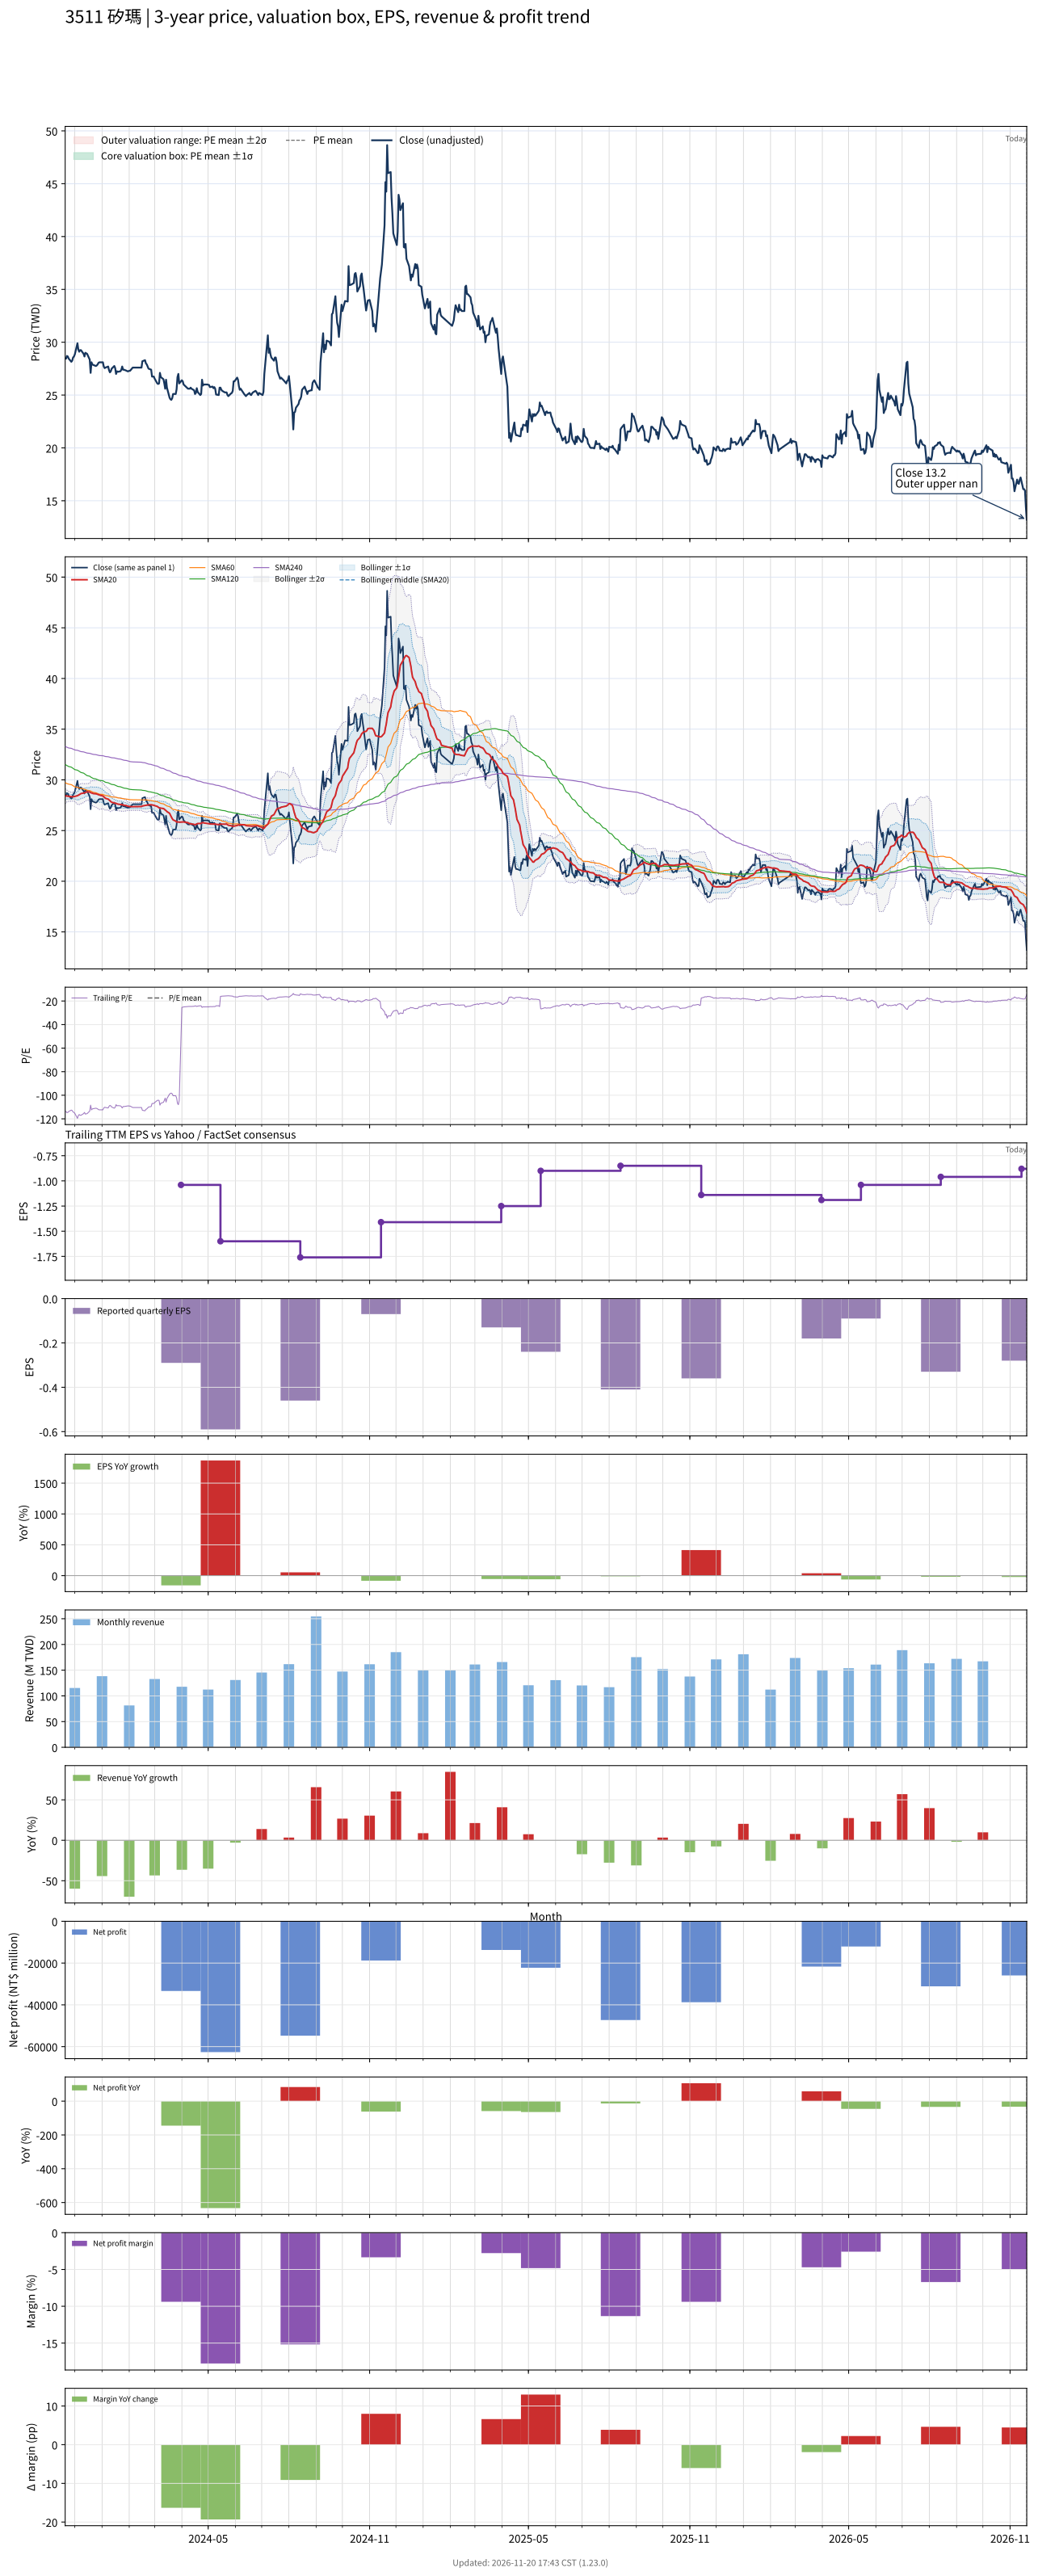

Values plotted in this chart, from the file beside it:
# chart-version: skill-stock-dynamic-val…
date, close, available_date, period_end, eps, ttm_eps, pe, pe_mean, pe_std, price_m2, price_m1, price_mean, price_p1, price_p2, forward_eps, forward_pe, forward_pe_mean, forward_pe_std, forward_price_m2, forward_price_m1, forward_price_mean, forward_price_p1, forward_price_p2, sma20
2023-11-20, 28.45, 2023-11-14, 2023-09-30, -0.42, -0.25, -113.8, , , , , , , , , , , , , , , , , 28.38
2023-11-21, 28.45, 2023-11-14, 2023-09-30, -0.42, -0.25, -113.8, , , , , , , , , , , , , , , , , 28.42
2023-11-22, 28.7, 2023-11-14, 2023-09-30, -0.42, -0.25, -114.8, , , , , , , , , , , , , , , , , 28.41
2023-11-23, 28.65, 2023-11-14, 2023-09-30, -0.42, -0.25, -114.6, , , , , , , , , , , , , , , , , 28.39
2023-11-24, 28.45, 2023-11-14, 2023-09-30, -0.42, -0.25, -113.8, , , , , , , , , , , , , , , , , 28.37
2023-11-27, 28.15, 2023-11-14, 2023-09-30, -0.42, -0.25, -112.6, , , , , , , , , , , , , , , , , 28.33
2023-11-28, 28.25, 2023-11-14, 2023-09-30, -0.42, -0.25, -113, , , , , , , , , , , , , , , , , 28.33
2023-11-29, 28.55, 2023-11-14, 2023-09-30, -0.42, -0.25, -114.2, , , , , , , , , , , , , , , , , 28.34
2023-11-30, 28.65, 2023-11-14, 2023-09-30, -0.42, -0.25, -114.6, , , , , , , , , , , , , , , , , 28.35
2023-12-01, 28.85, 2023-11-14, 2023-09-30, -0.42, -0.25, -115.4, , , , , , , , , , , , , , , , , 28.37
2023-12-04, 29.9, 2023-11-14, 2023-09-30, -0.42, -0.25, -119.6, , , , , , , , , , , , , , , , , 28.44
2023-12-05, 29.3, 2023-11-14, 2023-09-30, -0.42, -0.25, -117.2, , , , , , , , , , , , , , , , , 28.48
2023-12-06, 29.1, 2023-11-14, 2023-09-30, -0.42, -0.25, -116.4, , , , , , , , , , , , , , , , , 28.53
2023-12-07, 29.25, 2023-11-14, 2023-09-30, -0.42, -0.25, -117, , , , , , , , , , , , , , , , , 28.59
2023-12-08, 29.25, 2023-11-14, 2023-09-30, -0.42, -0.25, -117, , , , , , , , , , , , , , , , , 28.65
2023-12-11, 28.9, 2023-11-14, 2023-09-30, -0.42, -0.25, -115.6, , , , , , , , , , , , , , , , , 28.7
2023-12-12, 28.65, 2023-11-14, 2023-09-30, -0.42, -0.25, -114.6, , , , , , , , , , , , , , , , , 28.73
2023-12-13, 29, 2023-11-14, 2023-09-30, -0.42, -0.25, -116, , , , , , , , , , , , , , , , , 28.77
2023-12-14, 28.95, 2023-11-14, 2023-09-30, -0.42, -0.25, -115.8, , , , , , , , , , , , , , , , , 28.8
2023-12-15, 28.9, 2023-11-14, 2023-09-30, -0.42, -0.25, -115.6, , , , , , , , , , , , , , , , , 28.82
2023-12-18, 28.35, 2023-11-14, 2023-09-30, -0.42, -0.25, -113.4, , , , , , , , , , , , , , , , , 28.81
2023-12-19, 27.1, 2023-11-14, 2023-09-30, -0.42, -0.25, -108.4, , , , , , , , , , , , , , , , , 28.75
2023-12-20, 28.1, 2023-11-14, 2023-09-30, -0.42, -0.25, -112.4, , , , , , , , , , , , , , , , , 28.71
2023-12-21, 27.9, 2023-11-14, 2023-09-30, -0.42, -0.25, -111.6, , , , , , , , , , , , , , , , , 28.68
2023-12-22, 27.85, 2023-11-14, 2023-09-30, -0.42, -0.25, -111.4, , , , , , , , , , , , , , , , , 28.65
2023-12-25, 27.75, 2023-11-14, 2023-09-30, -0.42, -0.25, -111, , , , , , , , , , , , , , , , , 28.63
2023-12-26, 27.8, 2023-11-14, 2023-09-30, -0.42, -0.25, -111.2, , , , , , , , , , , , , , , , , 28.61
2023-12-27, 27.9, 2023-11-14, 2023-09-30, -0.42, -0.25, -111.6, , , , , , , , , , , , , , , , , 28.57
2023-12-28, 28.05, 2023-11-14, 2023-09-30, -0.42, -0.25, -112.2, , , , , , , , , , , , , , , , , 28.54
2023-12-29, 28.1, 2023-11-14, 2023-09-30, -0.42, -0.25, -112.4, , , , , , , , , , , , , , , , , 28.5
2024-01-02, 28.1, 2023-11-14, 2023-09-30, -0.42, -0.25, -112.4, , , , , , , , , , , , , , , , , 28.41
2024-01-03, 27.7, 2023-11-14, 2023-09-30, -0.42, -0.25, -110.8, , , , , , , , , , , , , , , , , 28.34
2024-01-04, 27.55, 2023-11-14, 2023-09-30, -0.42, -0.25, -110.2, , , , , , , , , , , , , , , , , 28.26
2024-01-05, 27.6, 2023-11-14, 2023-09-30, -0.42, -0.25, -110.4, , , , , , , , , , , , , , , , , 28.18
2024-01-08, 27.7, 2023-11-14, 2023-09-30, -0.42, -0.25, -110.8, , , , , , , , , , , , , , , , , 28.1
2024-01-09, 27.35, 2023-11-14, 2023-09-30, -0.42, -0.25, -109.4, , , , , , , , , , , , , , , , , 28.02
2024-01-10, 27.15, 2023-11-14, 2023-09-30, -0.42, -0.25, -108.6, , , , , , , , , , , , , , , , , 27.95
2024-01-11, 27.25, 2023-11-14, 2023-09-30, -0.42, -0.25, -109, , , , , , , , , , , , , , , , , 27.86
2024-01-12, 27.5, 2023-11-14, 2023-09-30, -0.42, -0.25, -110, , , , , , , , , , , , , , , , , 27.79
2024-01-15, 27.75, 2023-11-14, 2023-09-30, -0.42, -0.25, -111, , , , , , , , , , , , , , , , , 27.73
2024-01-16, 27.55, 2023-11-14, 2023-09-30, -0.42, -0.25, -110.2, , , , , , , , , , , , , , , , , 27.69
2024-01-17, 27, 2023-11-14, 2023-09-30, -0.42, -0.25, -108, , , , , , , , , , , , , , , , , 27.68
2024-01-18, 27.25, 2023-11-14, 2023-09-30, -0.42, -0.25, -109, , , , , , , , , , , , , , , , , 27.64
2024-01-19, 27.2, 2023-11-14, 2023-09-30, -0.42, -0.25, -108.8, , , , , , , , , , , , , , , , , 27.61
2024-01-22, 27.25, 2023-11-14, 2023-09-30, -0.42, -0.25, -109, , , , , , , , , , , , , , , , , 27.57
2024-01-23, 27.4, 2023-11-14, 2023-09-30, -0.42, -0.25, -109.6, , , , , , , , , , , , , , , , , 27.56
2024-01-24, 27.7, 2023-11-14, 2023-09-30, -0.42, -0.25, -110.8, , , , , , , , , , , , , , , , , 27.55
2024-01-25, 27.4, 2023-11-14, 2023-09-30, -0.42, -0.25, -109.6, , , , , , , , , , , , , , , , , 27.53
2024-01-26, 27.4, 2023-11-14, 2023-09-30, -0.42, -0.25, -109.6, , , , , , , , , , , , , , , , , 27.5
2024-01-29, 27.3, 2023-11-14, 2023-09-30, -0.42, -0.25, -109.2, , , , , , , , , , , , , , , , , 27.45
2024-01-30, 27.25, 2023-11-14, 2023-09-30, -0.42, -0.25, -109, , , , , , , , , , , , , , , , , 27.41
2024-01-31, 27.25, 2023-11-14, 2023-09-30, -0.42, -0.25, -109, , , , , , , , , , , , , , , , , 27.39
2024-02-01, 27.3, 2023-11-14, 2023-09-30, -0.42, -0.25, -109.2, , , , , , , , , , , , , , , , , 27.38
2024-02-02, 27.3, 2023-11-14, 2023-09-30, -0.42, -0.25, -109.2, , , , , , , , , , , , , , , , , 27.36
2024-02-05, 27.6, 2023-11-14, 2023-09-30, -0.42, -0.25, -110.4, , , , , , , , , , , , , , , , , 27.36
2024-02-15, 27.6, 2023-11-14, 2023-09-30, -0.42, -0.25, -110.4, , , , , , , , , , , , , , , , , 27.37
2024-02-16, 28.2, 2023-11-14, 2023-09-30, -0.42, -0.25, -112.8, , , , , , , , , , , , , , , , , 27.42
2024-02-19, 28.3, 2023-11-14, 2023-09-30, -0.42, -0.25, -113.2, , , , , , , , , , , , , , , , , 27.48
2024-02-20, 28, 2023-11-14, 2023-09-30, -0.42, -0.25, -112, , , , , , , , , , , , , , , , , 27.5
... 669 more rows
